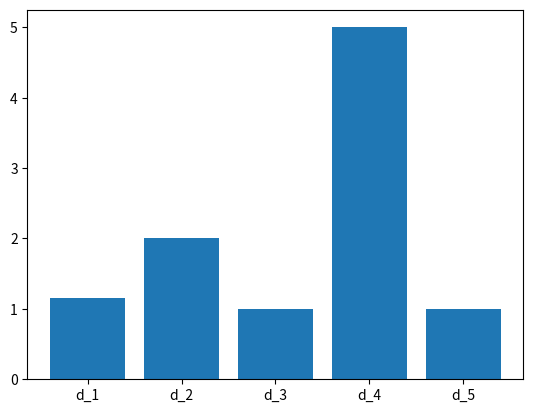

Reproduce this figure in Python.
import math as m
import matplotlib.pyplot as matplotlib


def euclidean_distance(y, z):
    n = len(y)
    summ = 0
    for i in range(1, n + 1):
        summ += (y[i - 1] - z[i - 1]) ** 2
    return m.sqrt(summ)

def manhattan_distance(y, z):
    n = len(y)
    summ = 0
    for i in range(1, n + 1):
        summ += m.fabs(y[i - 1] - z[i - 1])
    return summ

def chebyshuov_distance(y, z):
    n = len(y)
    maximum = y[0]
    for i in range(1, n + 1):
        local_dist = abs(y[i - 1] - z[i - 1])
        if maximum < local_dist:
            maximum = local_dist
    return maximum

def square_euclidean_distance(y, z):
    sixth_ans = 0
    n = len(y)
    for i in range(0, n):
        sixth_ans += (y[i] - z[i]) ** 2
    return sixth_ans

def minkovskiy_distance(y, z):
    n = len(y)
    h = 5
    result = 0
    for i in range(0, n):
        result += m.fabs((y[i] - z[i]) ** h)
    return result ** (1 / h)

def visualize(distance_metrics, y, z, move=1):
    moved_z = [i + move for i in z]
    distance_differences = []
    for distance in distance_metrics:
        distance_before_move = distance(y, z)
        distance_after_move = distance(y, moved_z)
        distance_difference = distance_after_move - distance_before_move
        distance_differences.append(distance_difference)
    x = range(0, len(distance_differences))
    figure, axis = matplotlib.subplots()
    # построение гистограммы с подписями
    axis.bar(x, distance_differences)
    axis.set_xticks(x, labels=[f'd_{i + 1}' for i in x])


distance_metrics = [euclidean_distance, manhattan_distance, 
chebyshuov_distance, square_euclidean_distance, minkovskiy_distance]
visualize(distance_metrics, [1, 0.5, 1], [0.5, 2, 1], 1)
matplotlib.show()
